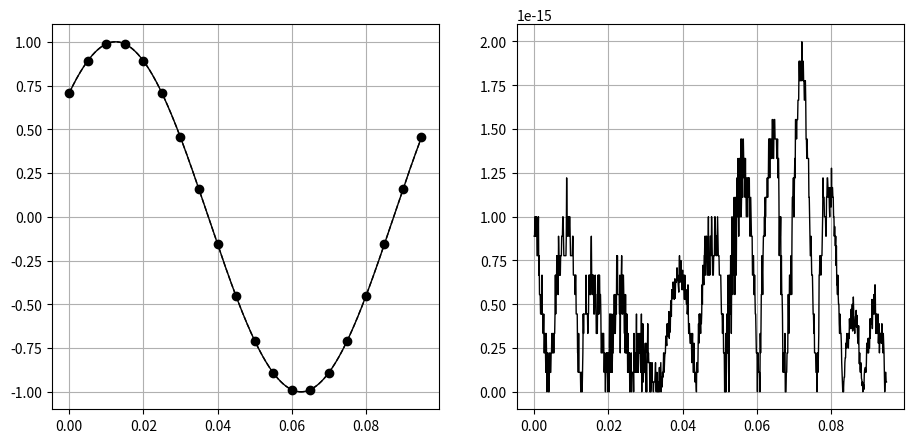

This figure's Python source:
#!/usr/bin/env python
# coding: utf-8

# Ячейка № 1

# подключение библиотеки numpy
import numpy as np

# подключение библиотеки
import matplotlib.pyplot as plt

# Ячейка № 2

# задание функции,
# возвращающей значения
# периодического АС


def Signal(A, Fs, Phi, t):
    # Входные переменные
    # A - амплитуда АС
    # Fs - частота АС
    # Phi - начальная фаза АС
    # t - вектор, содержащий
    # значения моментов времени,
    # в которые вычисляются
    # значения периодического АС

    return A * np.sin(2 * np.pi * Fs * t + Phi)

# Ячейка № 3

# задание функции, возвращающей
# значения координат узлов временной сетки
# и соответствующие значения ДС


def Signal_Discret(A, Fs, Phi, Nperiod, Fdmnless):
    # Входные переменные
    # A - амплитуда АС
    # Fs - частота АС в Гц
    # Phi - начальная фаза АС
    # Nperiod - количество периодов АС,
    #           укладывающихся на временном интервале [0,T0]
    #           (может быть нецелым числом)
    # Fdmnless - безразмерная частота ДС - отношение частоты АС
    #            к частоте дискретизации (1/T1),
    #            Fdmnless <  0.5

    # вычисление размерного значения
    # частоты дискретизации АС в Гц
    Fd = Fs / Fdmnless

    # вычисление периода
    # дискретизации АС в с
    Td = 1 / Fd

    # вычисление длины временного [0, T0],
    # на котором вычисляются значения ДС
    T0 = (1 / Fs) * Nperiod

    # задание координат временной сетки,
    # используемой для вычисления АС
    t = np.arange(0, T0, Td)

    # вычисление координат узлов
    # временной сетки и соответствующих
    # значений АС
    z = Signal(A, Fs, Phi, t)

    return t, z

# Ячейка № 4

# задание функции, возвращающей
# значения интерполяционного
# тригонометрического полинома,
# в соответствие с (7.89), (7.90)
# (четное число узлов временной сетки) и
# (7.92), (7.98) (нечетное число
# узлов временной сетки)
def trigonometric_interp(tk, xk, t):
    # Входные переменные:
    # tk - массив, содержащий абсциссы узлов,
    #      в узлах которой заданы значения ДС
    # xk - массив, содержащий соответствующие
    #      используемой временной сетке значения ДС
    # t – массив, содержащий ординаты узлов,
    #     в которых вычисляются
    #     интерполированные значения АС

    # вычисление значения T0
    T0 = tk[len(tk) - 1] + tk[1]

    # вычисление значения
    # циклической частоты
    # тригонометрического полинома
    Omega0 = 2 * np.pi / T0

    # определение числа отсчетов ДС
    N = len(tk)

    # вычисление значений
    # восстанавливаемого АС
    # для случая четного числа узлов
    # временной сетки
    if N % 2 == 0:
        # вычисление порядка
        # тригонометрического полинома
        N0 = round(N / 2)

        # инициализация массивов,
        # используемых для хранения
        # коэффициентов тригонометрического
        # полинома (7.92)
        a = np.zeros(N0 + 1)
        b = np.zeros(N0 + 1)

        # вычисление значений коэффициентов
        # тригонометрического полинома
        # в соответствие с (1.98)
        a[0] = np.mean(xk)

        Tmp = 0
        for i in range(N):
            Tmp = Tmp + xk[i] * (-1) ** i
        a[N0] = Tmp / N

        for k in range(1, N0):
            a[k] = 2 / N * np.dot(xk, np.cos(k * Omega0 * tk[:]))
            b[k] = 2 / N * np.dot(xk, np.sin(k * Omega0 * tk[:]))

        # инициализация массива,
        # используемого для хранения
        # восстановленных значений АС
        z = np.zeros(len(t))

        # вычисление восстановленных значений АС
        # в соответствие с (7.92)
        for j in range(len(t)):
            s = a[0]
            for k in range(1, N0):
                s = (
                    s
                    + a[k] * np.cos(k * Omega0 * t[j])
                    + b[k] * np.sin(k * Omega0 * t[j])
                )
            z[j] = s + a[N0] * np.cos(N0 * Omega0 * t[j])

    else:
        # вычисление значений
        # восстанавливаемого АС
        # для случая нечетного числа узлов
        # временной сетки

        # вычисление порядка
        # тригонометрического полинома
        N0 = round((N - 1) / 2)

        # инициализация массивов,
        # используемых для хранения
        # коэффициентов тригонометрического
        # полинома (1.89)
        a = np.zeros(N0 + 1)
        b = np.zeros(N0 + 1)

        # вычисление значений коэффициентов
        # тригонометрического полинома
        # в соответствие с (7.90)
        a[0] = np.mean(xk)

        for k in range(1, N0 + 1):
            a[k] = 2 / N * np.dot(xk, np.cos(k * Omega0 * tk[:]))
            b[k] = 2 / N * np.dot(xk, np.sin(k * Omega0 * tk[:]))

        # инициализация массива,
        # используемого для хранения
        # восстановленных значений АС
        z = np.zeros(len(t))

        # вычисление восстановленных значений АС
        # в соответствие с (7.89)
        for j in range(len(t)):
            s = a[0]
            for k in range(1, N0 + 1):
                s = (
                    s
                    + a[k] * np.cos(k * Omega0 * t[j])
                    + b[k] * np.sin(k * Omega0 * t[j])
                )
            z[j] = s
    return z

# Ячейка № 5

# восстановление АС на
# с помощью тригонометрического
# полинома

# задание амплитуды АС
A = 1

# задание частоты АС в Гц
Fs = 10

# задание начальной фазы АС
Phi = np.pi / 4

# задание числа периодов АС,
# укладывающихся на интервале [0,T0]
Nperiod = 1.0

# вычисление значения T0
T0 = Nperiod / Fs

# задание значения
# безразмерной частоты ДС
# (безразмерная частота ДС -
# отношение частоты сигнала к
# к частоте дискретизации)
Fdmnless = 0.05

# задание числа узлов временной сетки,
# использованной для вычисления значений
# восстановленного АС
Np = 10**3

# вычисление значений ДС
t, z = Signal_Discret(A, Fs, Phi, Nperiod, Fdmnless)

# вычисление координат временной сетки,
# использованной для вычисления значений
# восстановленного АС
Time = np.linspace(0, t[len(t) - 1], Np, endpoint=True)

# вычисление значений АС
Za = Signal(A, Fs, Phi, Time)

# вычисление значений восстановленного АС
Z_interp = trigonometric_interp(t, z, Time)

# визуализация АС, ДС, восстановленного АС и
# разности значений АС и восстановленного АС
fig = plt.figure(figsize=(11, 5))

ax = fig.add_subplot(121)

plt.plot(Time, Za, "--k", lw=1)
plt.plot(Time, Z_interp, "-k", lw=1)
plt.plot(t, z, "o", color="k", lw=1)
plt.grid(True)

ax = fig.add_subplot(122)
plt.plot(Time, np.abs(Z_interp - Za), "-k", lw=1)
plt.grid(True)

plt.show()
